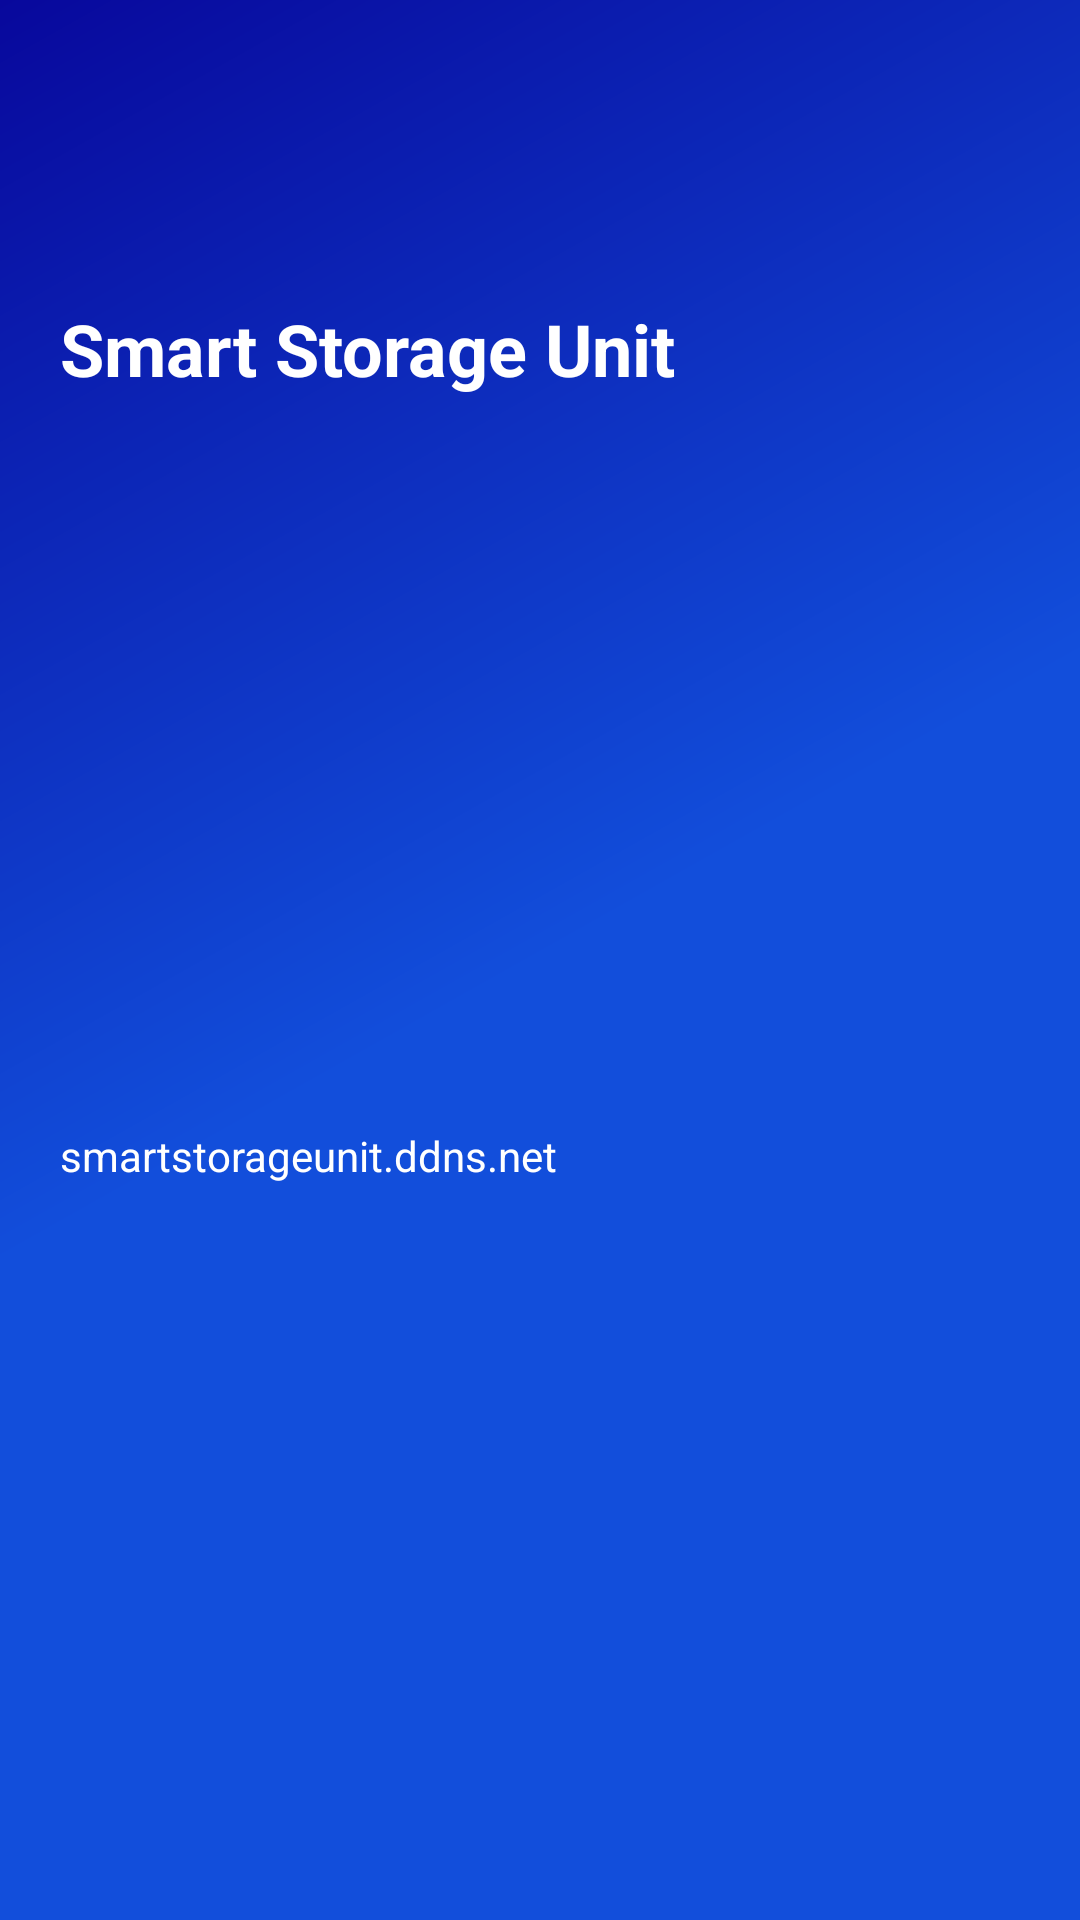

This screen was rendered from an Android layout file. Write that file and the resources it references.
<!-- AndroidManifest.xml: application theme AppTheme.NoActionBar -->
<!-- res/layout/content_window_con_header.xml -->
<?xml version="1.0" encoding="utf-8"?>
<androidx.constraintlayout.widget.ConstraintLayout xmlns:android="http://schemas.android.com/apk/res/android"
    xmlns:app="http://schemas.android.com/apk/res-auto"
    android:orientation="vertical" android:layout_width="match_parent"
    android:layout_height="wrap_content"
    android:background="@drawable/blue_gradient">

    <ImageView
        android:id="@+id/imageView"
        android:layout_width="99dp"
        android:layout_height="86dp"
        android:layout_marginStart="20dp"
        android:layout_marginTop="15dp"
        app:layout_constraintStart_toStartOf="parent"
        app:layout_constraintTop_toTopOf="parent"
        app:srcCompat="@mipmap/icon" />

    <TextView
        android:id="@+id/textView7"
        android:layout_width="match_parent"
        android:layout_height="wrap_content"
        android:layout_marginStart="20dp"
        android:layout_marginTop="100dp"
        android:text="@string/nav_header_title"
        android:textAlignment="textStart"
        android:textAppearance="@style/TextAppearance.AppCompat.Body1"
        android:textColor="@color/white"
        android:textSize="24sp"
        android:textStyle="bold"
        app:layout_constraintStart_toStartOf="parent"
        app:layout_constraintTop_toTopOf="parent" />

    <TextView
        android:id="@+id/textView"
        android:layout_width="229dp"
        android:layout_height="wrap_content"
        android:layout_marginStart="20dp"
        android:layout_marginTop="140dp"
        android:layout_marginBottom="10dp"
        android:text="@string/nav_header_subtitle"
        android:textColor="@color/white"
        app:layout_constraintBottom_toBottomOf="parent"
        app:layout_constraintStart_toStartOf="parent"
        app:layout_constraintTop_toTopOf="parent" />
</androidx.constraintlayout.widget.ConstraintLayout>
<!-- resources referenced by this layout -->
<resources>
  <color name="white">#FFFFFF</color>
  <!-- drawable blue_gradient (drawable) -->
  <?xml version="1.0" encoding="utf-8"?>
  <shape xmlns:android="http://schemas.android.com/apk/res/android"
      android:shape="rectangle">
      <gradient
          android:angle="135"
          android:centerColor="@color/colorAccent"
          android:endColor="@color/colorPrimaryDark"
          android:startColor="@color/colorPrimary"
          android:type="linear" />
  </shape>
  <string name="nav_header_subtitle">smartstorageunit.ddns.net</string>
  <string name="nav_header_title">Smart Storage Unit</string>
  <style name="AppTheme.NoActionBar">
          <item name="windowNoTitle">true</item>
          <item name="windowActionBar">false</item>
      </style>
  <color name="colorAccent">#124EDB</color>
  <color name="colorPrimaryDark">#08089c</color>
  <color name="colorPrimary">#124edb</color>
</resources>
